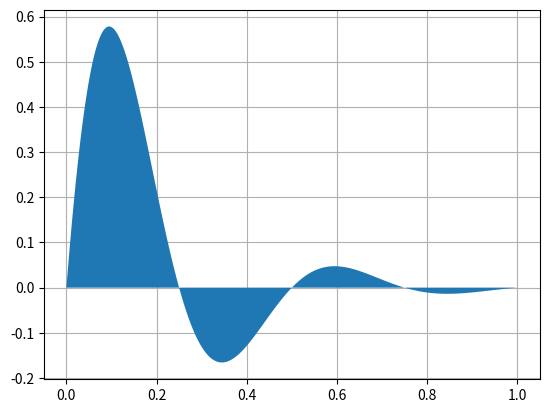

Here is the Python script that generated this plot:
print('test project line 1')
print('test project line 2')
print('test project - end')

print('this is the new line added to the branch')
print('adding a second line')


import numpy as np
import matplotlib.pyplot as plt

x = np.linspace(0, 1, 500)
y = np.sin(4 * np.pi * x) * np.exp(-5 * x)

fig, ax = plt.subplots()

ax.fill(x, y, zorder=10)
ax.grid(True, zorder=5)
plt.show()
